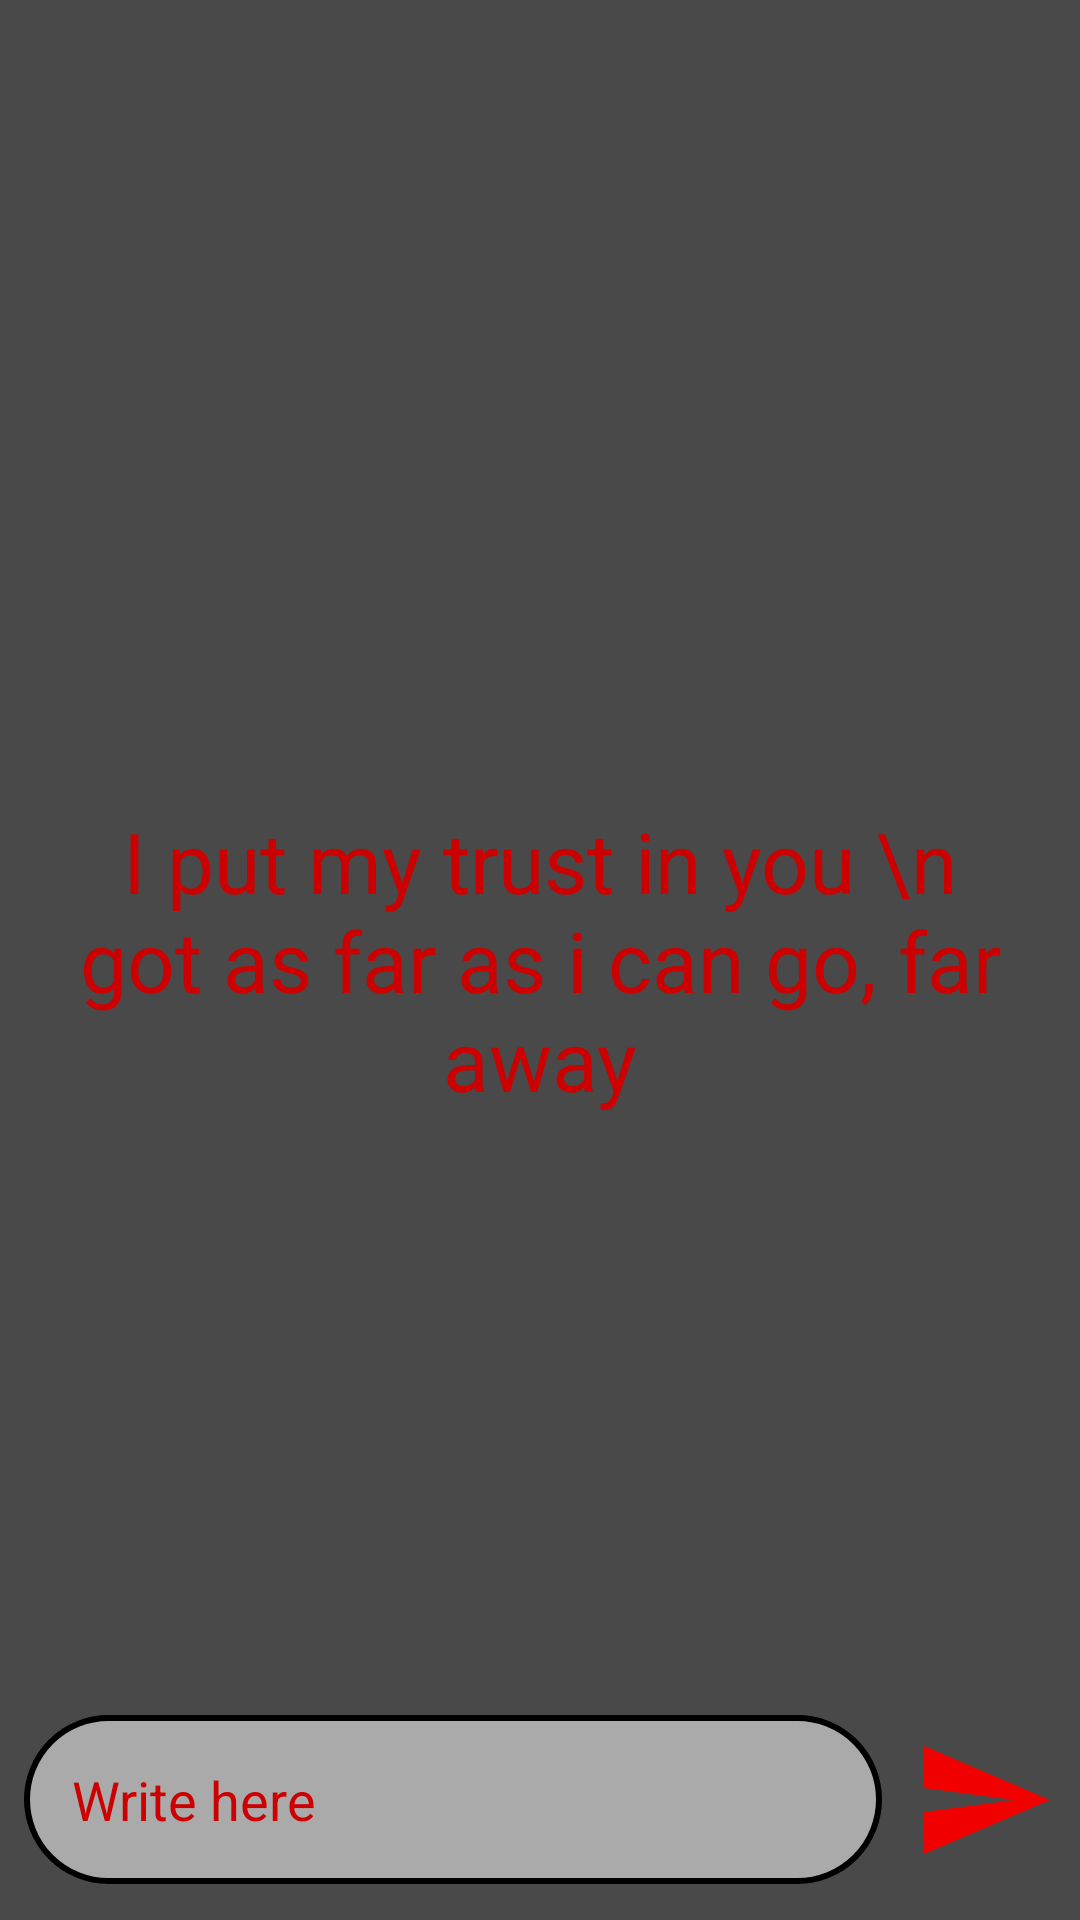

Reconstruct the res/layout file that produces this screen, plus the resources it refers to.
<!-- AndroidManifest.xml: application theme Theme.ChatgptIntegratedAppTest -->
<!-- res/layout/activity_main.xml -->
<?xml version="1.0" encoding="utf-8"?>
<RelativeLayout xmlns:android="http://schemas.android.com/apk/res/android"
    xmlns:app="http://schemas.android.com/apk/res-auto"
    xmlns:tools="http://schemas.android.com/tools"
    android:layout_width="match_parent"
    android:layout_height="match_parent"
    android:background="@color/black_bg"
    tools:context=".MainActivity">

    <androidx.recyclerview.widget.RecyclerView
        android:layout_width="match_parent"
        android:layout_height="match_parent"
        android:id="@+id/recycler_view"
        android:layout_above="@id/bottom_layout"
        />

    <TextView
        android:layout_width="match_parent"
        android:layout_height="wrap_content"
        android:id="@+id/welcome"
        android:layout_centerInParent="true"
        android:text="I put my trust in you \n got as far as i can go, far away"
        android:textColor="@android:color/holo_red_dark"
        android:gravity="center"
        android:textSize="28dp"
        android:padding="18dp"
        />

    <RelativeLayout
        android:layout_width="match_parent"
        android:layout_height="80dp"
        android:layout_alignParentBottom="true"
        android:padding="8dp"
        android:id="@+id/bottom_layout">
        <EditText
            android:layout_width="match_parent"
            android:layout_height="wrap_content"
            android:id="@+id/message_edit_text"
            android:layout_centerInParent="true"
            android:hint="Write here "
            android:textColorHint="@android:color/holo_red_dark"
            android:padding="16dp"
            android:layout_toLeftOf="@id/send_but"
            android:background="@drawable/rounded_corner"
            />
        <ImageButton
            android:layout_width="48dp"
            android:layout_height="48dp"
            android:id="@+id/send_but"
            android:layout_alignParentEnd="true"
            android:layout_centerInParent="true"
            android:layout_marginStart="10dp"
            android:padding="8dp"
            android:src="@drawable/baseline_send_24"
            android:background="?attr/selectableItemBackgroundBorderless"
            />




    </RelativeLayout>



</RelativeLayout>
<!-- resources referenced by this layout -->
<resources>
  <color name="black_bg">#494949</color>
  <!-- drawable baseline_send_24 (drawable) -->
  <vector android:autoMirrored="true" android:height="48dp"
      android:tint="#F10000" android:viewportHeight="24"
      android:viewportWidth="24" android:width="48dp" xmlns:android="http://schemas.android.com/apk/res/android">
      <path android:fillColor="@android:color/white" android:pathData="M2.01,21L23,12 2.01,3 2,10l15,2 -15,2z"/>
  </vector>
  <!-- drawable rounded_corner (drawable) -->
  <?xml version="1.0" encoding="utf-8"?>
  <shape xmlns:android="http://schemas.android.com/apk/res/android"
  
  
      android:shape="rectangle">
      <corners android:radius="100dip"/>
      <stroke android:width="2dp"/>
      <solid android:color="@android:color/darker_gray"/>
  
  
  
  </shape>
  <style name="Theme.ChatgptIntegratedAppTest" parent="Theme.MaterialComponents.DayNight.DarkActionBar">
          
          <item name="colorPrimary">@color/purple_500</item>
          <item name="colorPrimaryVariant">@color/purple_700</item>
          <item name="colorOnPrimary">@color/white</item>
          
          <item name="colorSecondary">@color/teal_200</item>
          <item name="colorSecondaryVariant">@color/teal_700</item>
          <item name="colorOnSecondary">@color/black</item>
          
          <item name="android:statusBarColor">?attr/colorPrimaryVariant</item>
          
      </style>
  <color name="purple_500">#FF6200EE</color>
  <color name="purple_700">#FF3700B3</color>
  <color name="white">#FFFFFFFF</color>
  <color name="teal_200">#FF03DAC5</color>
  <color name="teal_700">#FF018786</color>
  <color name="black">#FF000000</color>
</resources>
